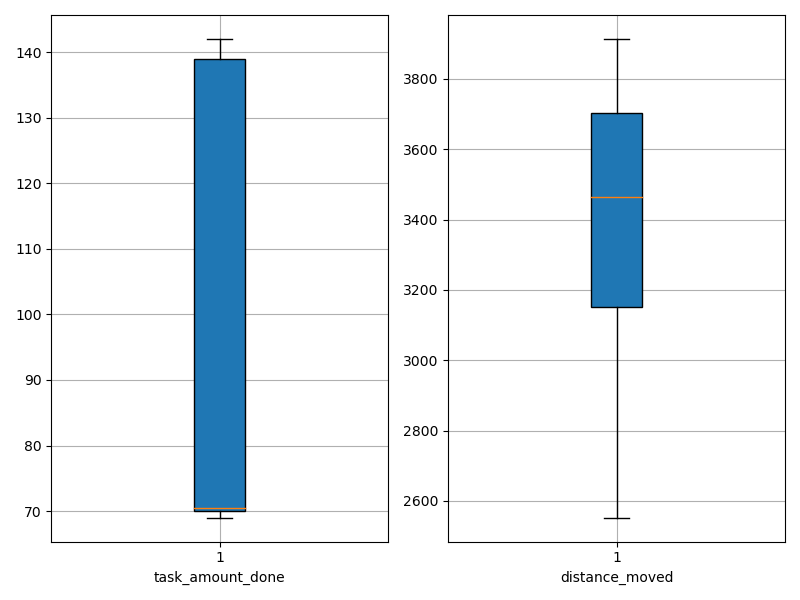

Data behind this chart, as committed beside it:
agent_id, task_amount_done, distance_moved
0, 70.0, 3743
1, 139.0, 2810
2, 70.0, 2793
3, 138.0, 3162
4, 70.0, 3102
5, 69.0, 3231
6, 71.0, 2563
7, 140.0, 3121
8, 140.0, 2958
9, 70.0, 3630
10, 70.0, 3466
11, 140.0, 3590
12, 71.0, 3850
13, 70.0, 3809
14, 70.0, 3775
15, 140.0, 3115
16, 70.0, 3548
17, 141.0, 3315
18, 71.0, 3534
19, 71.0, 3003
20, 70.0, 2552
21, 69.0, 3853
22, 70.0, 3307
23, 69.0, 3232
24, 141.0, 3447
25, 141.0, 3623
26, 139.0, 3462
27, 141.0, 3392
28, 70.0, 3914
29, 139.0, 3169
30, 69.0, 3070
31, 138.0, 3694
32, 70.0, 3622
33, 70.0, 3809
34, 69.0, 3787
35, 71.0, 3656
36, 70.0, 3831
37, 142.0, 3275
38, 70.0, 3625
39, 71.0, 3723
